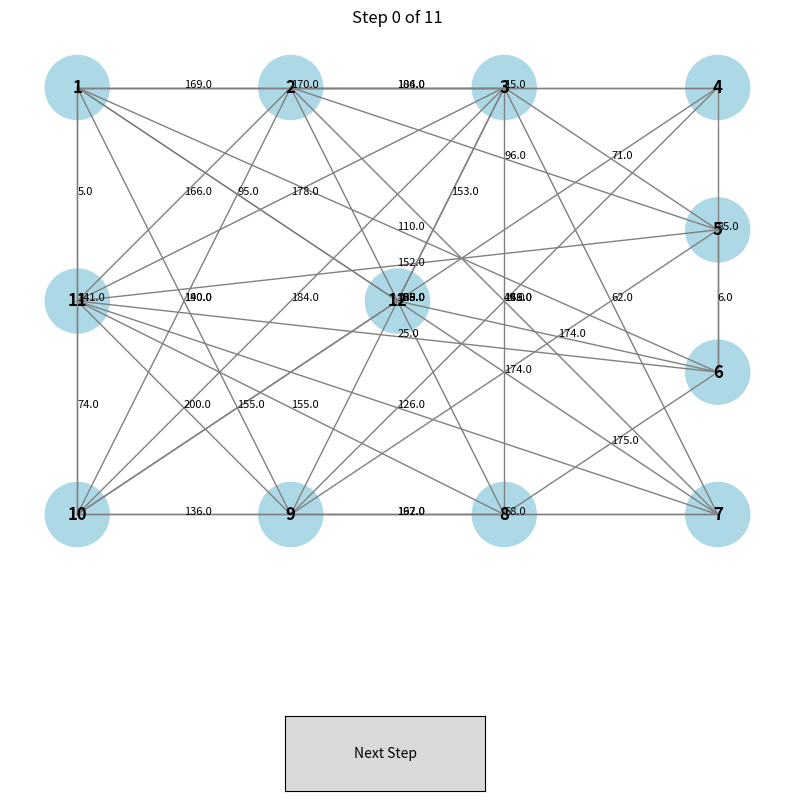

Generate this figure with matplotlib:
import numpy as np
import matplotlib.pyplot as plt
from matplotlib.widgets import Button
import heapq

def generate_adjacency_matrix(n, variant_number, n3, n4):
    np.random.seed(variant_number)
    T = np.random.random((n, n)) * 2.0
    k = 1.0 - n3 * 0.01 - n4 * 0.005 - 0.05
    A = (T * k >= 1.0).astype(int)
    return A

def get_undirected_matrix(A):
    return np.where((A + A.T) > 0, 1, 0)

def generate_weight_matrix(undir_matrix, n, variant_number):
    np.random.seed(variant_number)
    B = np.random.random((n, n)) * 2.0
    C = np.ceil(B * 100 * undir_matrix).astype(int)
    D = np.where(C > 0, 1, 0)
    H = np.where(D == D.T, 1, 0)
    Tr = np.triu(np.ones((n, n)), k=0)
    W = D * H * Tr * C
    W = W + W.T - np.diag(W.diagonal())
    return W

def get_rectangular_vertex_positions(n, n4):
    positions = np.zeros((n, 2))
    if n4 in [8, 9]:
        width, height = 12, 8
        positions[n-1] = [0, 0]
        perimeter_vertices = n - 1
        sides = [0, 0, 0, 0]
        remaining = perimeter_vertices - 4
        for i in range(remaining):
            sides[i % 4] += 1
        vertex_index = 0
        positions[vertex_index] = [-width/2, height/2]; vertex_index += 1
        for i in range(sides[0]):
            positions[vertex_index] = [-width/2 + (i+1) * width / (sides[0]+1), height/2]
            vertex_index += 1
        positions[vertex_index] = [width/2, height/2]; vertex_index += 1
        for i in range(sides[1]):
            positions[vertex_index] = [width/2, height/2 - (i+1) * height / (sides[1]+1)]
            vertex_index += 1
        positions[vertex_index] = [width/2, -height/2]; vertex_index += 1
        for i in range(sides[2]):
            positions[vertex_index] = [width/2 - (i+1) * width / (sides[2]+1), -height/2]
            vertex_index += 1
        positions[vertex_index] = [-width/2, -height/2]; vertex_index += 1
        for i in range(sides[3]):
            positions[vertex_index] = [-width/2, -height/2 + (i+1) * height / (sides[3]+1)]
            vertex_index += 1
    return positions

def draw_graph(W, positions, mst_edges=None):
    fig, ax = plt.subplots(figsize=(10, 10))
    n = W.shape[0]
    for i in range(n):
        for j in range(i+1, n):
            if W[i, j] > 0:
                ax.plot([positions[i][0], positions[j][0]], [positions[i][1], positions[j][1]], color='gray', linewidth=1)
                mid = (positions[i] + positions[j]) / 2
                ax.text(mid[0], mid[1], str(W[i, j]), color='black', fontsize=8)
    if mst_edges:
        for u, v, w in mst_edges:
            ax.plot([positions[u][0], positions[v][0]], [positions[u][1], positions[v][1]], color='red', linewidth=2)
    for i, pos in enumerate(positions):
        circle = plt.Circle(pos, 0.6, fill=True, color='lightblue', edgecolor='blue')
        ax.add_patch(circle)
        ax.text(pos[0], pos[1], str(i+1), ha='center', va='center', fontsize=12, fontweight='bold')
    ax.set_aspect('equal')
    ax.axis('off')
    plt.title("Graph with MST Highlighted (red)")
    return fig, ax

def prim_algorithm(W):
    n = W.shape[0]
    visited = [False] * n
    mst_edges = []
    min_heap = [(0, 0, -1)]
    while min_heap and len(mst_edges) < n - 1:
        weight, u, parent = heapq.heappop(min_heap)
        if visited[u]: continue
        visited[u] = True
        if parent != -1:
            mst_edges.append((parent, u, weight))
        for v in range(n):
            if W[u][v] > 0 and not visited[v]:
                heapq.heappush(min_heap, (W[u][v], v, u))
    return mst_edges

class StepThroughMST:
    def __init__(self, W, positions, mst_steps):
        self.W = W
        self.positions = positions
        self.mst_steps = mst_steps
        self.current_edges = []
        self.fig, self.ax = plt.subplots(figsize=(10, 10))
        self.fig.subplots_adjust(bottom=0.2)
        self.button_ax = self.fig.add_axes([0.4, 0.05, 0.2, 0.075])
        self.button = Button(self.button_ax, 'Next Step')
        self.button.on_clicked(self.next_step)
        self.draw_graph()

    def draw_graph(self):
        self.ax.clear()
        n = self.W.shape[0]
        for i in range(n):
            for j in range(i+1, n):
                if self.W[i, j] > 0:
                    self.ax.plot([self.positions[i][0], self.positions[j][0]], 
                                 [self.positions[i][1], self.positions[j][1]], 
                                 color='gray', linewidth=1)
                    mid = (self.positions[i] + self.positions[j]) / 2
                    self.ax.text(mid[0], mid[1], str(self.W[i, j]), color='black', fontsize=8)
        for u, v, w in self.current_edges:
            self.ax.plot([self.positions[u][0], self.positions[v][0]], 
                         [self.positions[u][1], self.positions[v][1]], 
                         color='red', linewidth=2)
        for i, pos in enumerate(self.positions):
            circle = plt.Circle(pos, 0.6, fill=True, color='lightblue', edgecolor='blue')
            self.ax.add_patch(circle)
            self.ax.text(pos[0], pos[1], str(i+1), ha='center', va='center', fontsize=12, fontweight='bold')
        self.ax.set_aspect('equal')
        self.ax.axis('off')
        self.ax.set_title(f"Step {len(self.current_edges)} of {len(self.mst_steps)}")
        self.fig.canvas.draw()

    def next_step(self, event):
        if len(self.current_edges) < len(self.mst_steps):
            self.current_edges.append(self.mst_steps[len(self.current_edges)])
            self.draw_graph()

if __name__ == "__main__":
    variant_number = 4229
    n1, n2, n3, n4 = 4, 2, 2, 9
    n = 10 + n3
    Adir = generate_adjacency_matrix(n, variant_number, n3, n4)
    Aundir = get_undirected_matrix(Adir)
    W = generate_weight_matrix(Aundir, n, variant_number)
    positions = get_rectangular_vertex_positions(n, n4)
    mst = prim_algorithm(W)
    viewer = StepThroughMST(W, positions, mst)
    plt.show()